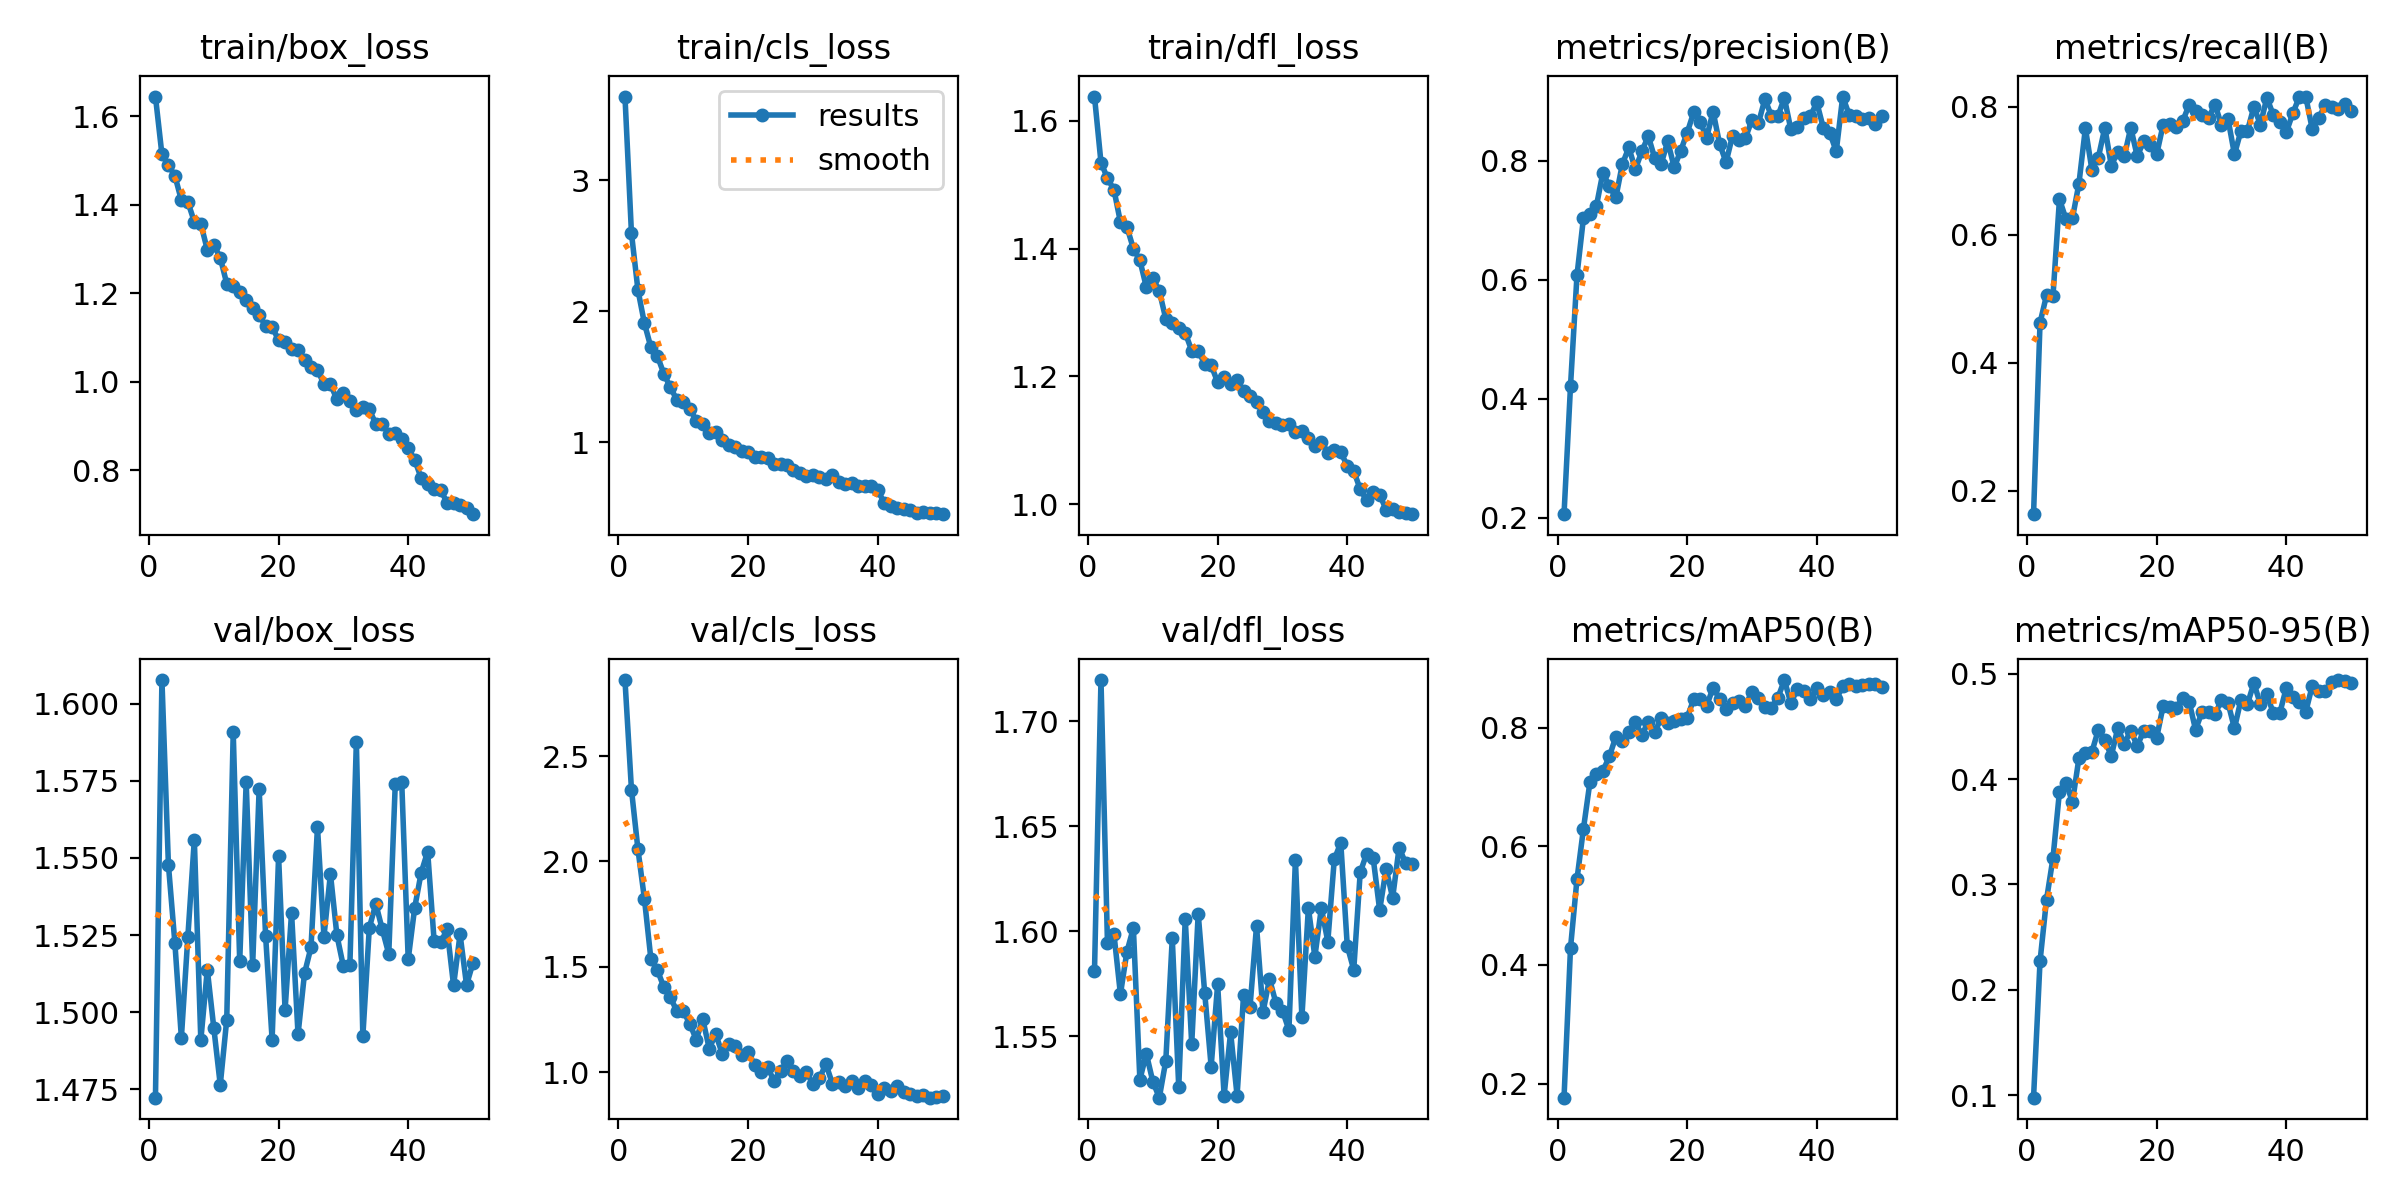

The table this chart was drawn from, first rows:
epoch, time, train/box_loss, train/cls_loss, train/dfl_loss, metrics/precision(B), metrics/recall(B), metrics/mAP50(B), metrics/mAP50-95(B), val/box_loss, val/cls_loss, val/dfl_loss, lr/pg0, lr/pg1, lr/pg2
1, 12.79, 1.644, 3.637, 1.638, 0.2063, 0.1636, 0.1762, 0.09779, 1.472, 2.861, 1.581, 0.000254, 0.000254, 0.000254
2, 24.13, 1.513, 2.595, 1.535, 0.4213, 0.4623, 0.4285, 0.2271, 1.608, 2.342, 1.72, 0.0005002, 0.0005002, 0.0005002
3, 35.69, 1.489, 2.163, 1.51, 0.6074, 0.5053, 0.5446, 0.2855, 1.548, 2.058, 1.594, 0.0007363, 0.0007363, 0.0007363
4, 46.74, 1.465, 1.908, 1.492, 0.7037, 0.5046, 0.6298, 0.3251, 1.522, 1.823, 1.599, 0.0007233, 0.0007233, 0.0007233
5, 57.89, 1.41, 1.724, 1.441, 0.711, 0.6553, 0.7084, 0.3881, 1.492, 1.536, 1.57, 0.0007081, 0.0007081, 0.0007081
6, 68.8, 1.406, 1.659, 1.434, 0.724, 0.6243, 0.7215, 0.3966, 1.524, 1.485, 1.59, 0.0006929, 0.0006929, 0.0006929
7, 79.8, 1.361, 1.523, 1.4, 0.7798, 0.6258, 0.727, 0.3781, 1.556, 1.403, 1.602, 0.0006776, 0.0006776, 0.0006776
8, 91.78, 1.357, 1.42, 1.382, 0.7566, 0.6795, 0.7516, 0.4198, 1.491, 1.356, 1.529, 0.0006624, 0.0006624, 0.0006624
9, 103.7, 1.298, 1.325, 1.34, 0.7381, 0.7661, 0.7847, 0.4246, 1.514, 1.29, 1.542, 0.0006472, 0.0006472, 0.0006472
10, 116.2, 1.309, 1.305, 1.354, 0.7939, 0.7016, 0.7771, 0.4257, 1.495, 1.289, 1.528, 0.000632, 0.000632, 0.000632
11, 128.3, 1.28, 1.258, 1.334, 0.8219, 0.7204, 0.7918, 0.4468, 1.476, 1.23, 1.521, 0.0006167, 0.0006167, 0.0006167
12, 140.7, 1.222, 1.166, 1.29, 0.7853, 0.7672, 0.81, 0.4366, 1.498, 1.154, 1.538, 0.0006015, 0.0006015, 0.0006015
13, 153.7, 1.216, 1.139, 1.284, 0.8152, 0.7076, 0.7872, 0.4219, 1.591, 1.252, 1.597, 0.0005863, 0.0005863, 0.0005863
14, 166, 1.203, 1.072, 1.275, 0.8411, 0.7296, 0.8101, 0.4485, 1.516, 1.112, 1.526, 0.0005711, 0.0005711, 0.0005711
15, 177.9, 1.184, 1.079, 1.268, 0.8038, 0.7221, 0.7923, 0.4333, 1.575, 1.181, 1.606, 0.0005558, 0.0005558, 0.0005558
16, 189.9, 1.166, 1.019, 1.24, 0.7947, 0.7671, 0.8166, 0.4459, 1.515, 1.088, 1.546, 0.0005406, 0.0005406, 0.0005406
17, 202.5, 1.15, 0.9835, 1.239, 0.8323, 0.7223, 0.8082, 0.4312, 1.572, 1.135, 1.608, 0.0005254, 0.0005254, 0.0005254
18, 215.2, 1.126, 0.965, 1.22, 0.7886, 0.7459, 0.8119, 0.4458, 1.525, 1.125, 1.571, 0.0005102, 0.0005102, 0.0005102
19, 228.3, 1.124, 0.9356, 1.217, 0.8163, 0.7399, 0.8138, 0.4454, 1.491, 1.082, 1.536, 0.0004949, 0.0004949, 0.0004949
20, 241.2, 1.094, 0.9247, 1.191, 0.8465, 0.7255, 0.817, 0.4392, 1.55, 1.098, 1.575, 0.0004797, 0.0004797, 0.0004797
21, 253.4, 1.09, 0.8908, 1.199, 0.8807, 0.7718, 0.8475, 0.4694, 1.501, 1.032, 1.522, 0.0004645, 0.0004645, 0.0004645
22, 265.6, 1.074, 0.8885, 1.188, 0.8654, 0.7731, 0.8485, 0.4687, 1.532, 1.003, 1.552, 0.0004492, 0.0004492, 0.0004492
23, 277.8, 1.071, 0.8774, 1.195, 0.8384, 0.7685, 0.8364, 0.4671, 1.493, 1.024, 1.522, 0.000434, 0.000434, 0.000434
24, 289.9, 1.048, 0.8384, 1.177, 0.8822, 0.777, 0.8674, 0.4767, 1.513, 0.9589, 1.57, 0.0004188, 0.0004188, 0.0004188
25, 303.1, 1.033, 0.8313, 1.17, 0.8281, 0.8024, 0.849, 0.4734, 1.521, 1.005, 1.564, 0.0004036, 0.0004036, 0.0004036
26, 315.2, 1.026, 0.8261, 1.159, 0.7971, 0.7927, 0.8314, 0.4467, 1.56, 1.051, 1.603, 0.0003883, 0.0003883, 0.0003883
27, 327.3, 0.9958, 0.7915, 1.145, 0.8417, 0.7865, 0.8407, 0.4637, 1.525, 1.005, 1.562, 0.0003731, 0.0003731, 0.0003731
28, 339.3, 0.9942, 0.7688, 1.131, 0.8349, 0.7827, 0.8444, 0.464, 1.545, 0.9819, 1.577, 0.0003579, 0.0003579, 0.0003579
29, 351.3, 0.9606, 0.7407, 1.126, 0.8381, 0.8029, 0.8373, 0.4612, 1.525, 1, 1.566, 0.0003427, 0.0003427, 0.0003427
30, 363.4, 0.9748, 0.7489, 1.124, 0.8683, 0.7711, 0.8607, 0.4752, 1.515, 0.9441, 1.562, 0.0003274, 0.0003274, 0.0003274
31, 375.7, 0.9567, 0.7385, 1.125, 0.8631, 0.7809, 0.8506, 0.4724, 1.515, 0.9704, 1.553, 0.0003122, 0.0003122, 0.0003122
32, 387.9, 0.9373, 0.7223, 1.114, 0.9031, 0.7254, 0.8349, 0.4481, 1.588, 1.039, 1.634, 0.000297, 0.000297, 0.000297
33, 399.9, 0.9431, 0.7481, 1.114, 0.8747, 0.762, 0.8338, 0.4752, 1.492, 0.9458, 1.559, 0.0002818, 0.0002818, 0.0002818
34, 412, 0.9376, 0.7014, 1.104, 0.8745, 0.7619, 0.8502, 0.471, 1.527, 0.955, 1.611, 0.0002665, 0.0002665, 0.0002665
35, 424.1, 0.9047, 0.6848, 1.091, 0.905, 0.7997, 0.8802, 0.491, 1.535, 0.933, 1.588, 0.0002513, 0.0002513, 0.0002513
36, 436.3, 0.9042, 0.6897, 1.098, 0.8522, 0.7716, 0.8411, 0.4708, 1.527, 0.9599, 1.611, 0.0002361, 0.0002361, 0.0002361
37, 448.7, 0.8825, 0.6651, 1.08, 0.8557, 0.814, 0.8655, 0.4804, 1.519, 0.9267, 1.595, 0.0002209, 0.0002209, 0.0002209
38, 460.7, 0.8834, 0.6693, 1.084, 0.8708, 0.7864, 0.8625, 0.4623, 1.574, 0.9599, 1.634, 0.0002056, 0.0002056, 0.0002056
39, 472.4, 0.8702, 0.6679, 1.081, 0.8741, 0.7754, 0.8478, 0.4627, 1.575, 0.9403, 1.642, 0.0001904, 0.0001904, 0.0001904
40, 484.5, 0.8505, 0.6366, 1.06, 0.8976, 0.7599, 0.8668, 0.4865, 1.517, 0.8966, 1.593, 0.0001752, 0.0001752, 0.0001752
41, 520.5, 0.8237, 0.5389, 1.052, 0.8552, 0.7894, 0.8549, 0.4782, 1.534, 0.9231, 1.582, 0.00016, 0.00016, 0.00016
42, 531.6, 0.7826, 0.5167, 1.023, 0.8469, 0.8149, 0.8603, 0.4728, 1.545, 0.9126, 1.628, 0.0001447, 0.0001447, 0.0001447
43, 541.9, 0.7683, 0.5027, 1.006, 0.8153, 0.8156, 0.8476, 0.4638, 1.552, 0.9352, 1.637, 0.0001295, 0.0001295, 0.0001295
44, 551.8, 0.7591, 0.4914, 1.019, 0.9074, 0.7649, 0.8697, 0.4883, 1.523, 0.9071, 1.635, 0.0001143, 0.0001143, 0.0001143
45, 562.4, 0.7558, 0.4863, 1.015, 0.8766, 0.7819, 0.8738, 0.4839, 1.523, 0.8942, 1.61, 9.90472e-05, 9.90472e-05, 9.90472e-05
46, 572.3, 0.7271, 0.465, 0.9912, 0.8746, 0.8028, 0.8708, 0.4833, 1.527, 0.8882, 1.63, 8.3821e-05, 8.3821e-05, 8.3821e-05
47, 582, 0.7274, 0.4672, 0.993, 0.8696, 0.7992, 0.8726, 0.4919, 1.509, 0.8894, 1.616, 6.85948e-05, 6.85948e-05, 6.85948e-05
48, 592.1, 0.722, 0.4622, 0.9878, 0.8717, 0.7955, 0.873, 0.4939, 1.525, 0.879, 1.64, 5.33686e-05, 5.33686e-05, 5.33686e-05
49, 602.2, 0.7148, 0.4594, 0.9861, 0.8616, 0.8043, 0.873, 0.493, 1.509, 0.8817, 1.633, 3.81424e-05, 3.81424e-05, 3.81424e-05
50, 612.8, 0.7011, 0.4525, 0.9844, 0.874, 0.7932, 0.8691, 0.4908, 1.516, 0.8869, 1.632, 2.29162e-05, 2.29162e-05, 2.29162e-05
